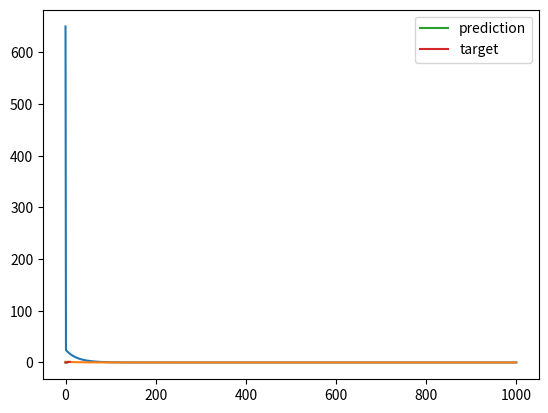

Here is the Python script that generated this plot:

import numpy as np
import matplotlib.pyplot as plt


def GradientDecentOnCostFunction():
    lr = 1e-2
    x1 = 5
    x2 = -5
    
    def J(x1, x2): # Cost function with two variable
      return x1**2 + x2**4
    
    def g1(x1): # gradient of cost J with respect to x1. Derivtive d(J)/d(x1)
      return 2*x1
    
    def g2(x2): # gradient of cost J with respect to x2. Derivtive d(J)/d(x2)
      return 4*x2**3
    
    values = []
    for i in range(1000):
      values.append(J(x1, x2))
      x1 -= lr * g1(x1)
      x2 -= lr * g2(x2)
    
    values.append(J(x1, x2))
    
    print("(x1, x2)=",x1, x2)
    plt.plot(values)
    plt.show()


def GradientDecentUsingMatrices():

    N = 10
    D = 3
    X = np.zeros((N, D))  # b is added to X (x0,x1,x2)
    
    X[:,0] = 1 
    X[:5,1] = 1
    X[5:,2] = 1
    Y = np.array([0]*5 + [1]*5)
    
    print("X:", X)
    
    
    #Gradient descent
    costs = []
    w = np.random.randn(D) / np.sqrt(D) #  initialize w
    
    learning_rate = 0.001 # try multiple values: 0.1, 0.01, 0.001, 0.0001
    for t in range(1000):
      # update w
      Yhat = X.dot(w)  # forward function
      delta = Yhat - Y # differce from the actual and predictions. i.e variance 
      w = w - learning_rate*X.T.dot(delta)  # Update the new wieghts. 
      # w <- w -alpha*d(J)/d(w)
    
      # Mean squared error i.e mean of error**2
      mse = delta.dot(delta) / N
      costs.append(mse)
    
    # plot the costs
    plt.plot(costs)
    plt.show()
    
    print("final w:", w)
    
    # plot prediction vs target
    plt.plot(Yhat, label='prediction')
    plt.plot(Y, label='target')
    plt.legend()
    plt.show()
    
if __name__ == "__main__":
    GradientDecentOnCostFunction()
    GradientDecentUsingMatrices()
    